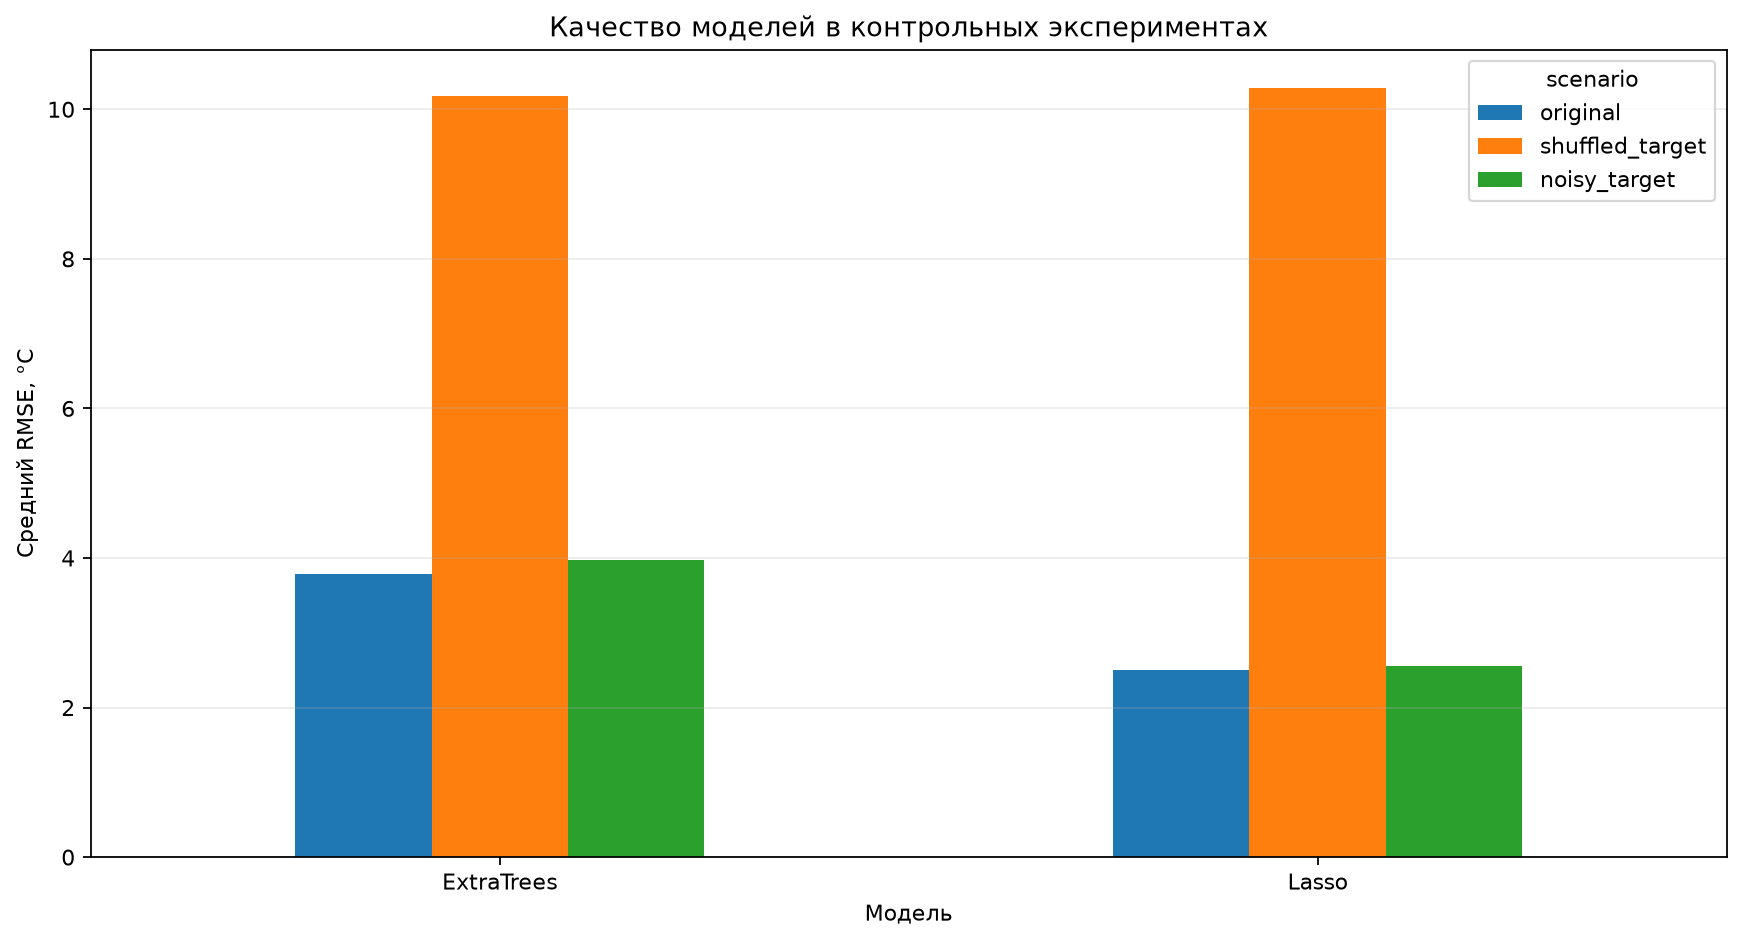

Values plotted in this chart, from the file beside it:
fold, repeat, model, scenario, MAE, RMSE, R2
1, 1, Lasso, original, 1.438, 1.748, 0.5864
1, 1, ExtraTrees, original, 2.102, 2.69, 0.02094
1, 1, Lasso, shuffled_target, 6.959, 7.564, -6.742
1, 1, ExtraTrees, shuffled_target, 6.087, 6.931, -5.501
1, 1, Lasso, noisy_target, 1.363, 1.7, 0.609
1, 1, ExtraTrees, noisy_target, 1.827, 2.261, 0.3081
1, 2, Lasso, original, 1.438, 1.748, 0.5864
1, 2, ExtraTrees, original, 2.102, 2.69, 0.02094
1, 2, Lasso, shuffled_target, 4.656, 5.386, -2.925
1, 2, ExtraTrees, shuffled_target, 5.459, 6.12, -4.068
1, 2, Lasso, noisy_target, 1.217, 1.562, 0.6697
1, 2, ExtraTrees, noisy_target, 2.52, 3.236, -0.4171
1, 3, Lasso, original, 1.438, 1.748, 0.5864
1, 3, ExtraTrees, original, 2.102, 2.69, 0.02094
1, 3, Lasso, shuffled_target, 8.552, 8.939, -9.814
1, 3, ExtraTrees, shuffled_target, 8.667, 8.996, -9.95
1, 3, Lasso, noisy_target, 1.178, 1.489, 0.7
1, 3, ExtraTrees, noisy_target, 2.478, 3.131, -0.3269
2, 1, Lasso, original, 3.016, 3.584, 0.6324
2, 1, ExtraTrees, original, 6.068, 6.964, -0.3882
2, 1, Lasso, shuffled_target, 11.65, 13.02, -3.852
2, 1, ExtraTrees, shuffled_target, 11.54, 12.98, -3.825
2, 1, Lasso, noisy_target, 2.744, 3.34, 0.6807
2, 1, ExtraTrees, noisy_target, 6.173, 7.298, -0.5244
2, 2, Lasso, original, 3.016, 3.584, 0.6324
2, 2, ExtraTrees, original, 6.068, 6.964, -0.3882
2, 2, Lasso, shuffled_target, 11.79, 12.89, -3.759
2, 2, ExtraTrees, shuffled_target, 12.85, 14, -4.611
2, 2, Lasso, noisy_target, 3.837, 4.565, 0.4036
2, 2, ExtraTrees, noisy_target, 6.607, 7.789, -0.7367
2, 3, Lasso, original, 3.016, 3.584, 0.6324
2, 3, ExtraTrees, original, 6.068, 6.964, -0.3882
2, 3, Lasso, shuffled_target, 11.67, 13.05, -3.877
2, 3, ExtraTrees, shuffled_target, 11.68, 13.09, -3.903
2, 3, Lasso, noisy_target, 2.928, 3.529, 0.6434
2, 3, ExtraTrees, noisy_target, 7.227, 8.495, -1.065
3, 1, Lasso, original, 2.041, 2.722, 0.567
3, 1, ExtraTrees, original, 3.603, 4.549, -0.21
3, 1, Lasso, shuffled_target, 13.06, 13.66, -9.905
3, 1, ExtraTrees, shuffled_target, 9.663, 10.51, -5.456
3, 1, Lasso, noisy_target, 2.418, 3.044, 0.4583
3, 1, ExtraTrees, noisy_target, 3.379, 4.202, -0.03226
3, 2, Lasso, original, 2.041, 2.722, 0.567
3, 2, ExtraTrees, original, 3.603, 4.549, -0.21
3, 2, Lasso, shuffled_target, 14.8, 15.38, -12.83
3, 2, ExtraTrees, shuffled_target, 13.15, 13.78, -10.1
3, 2, Lasso, noisy_target, 1.861, 2.595, 0.6063
3, 2, ExtraTrees, noisy_target, 3.054, 3.702, 0.1988
3, 3, Lasso, original, 2.041, 2.722, 0.567
3, 3, ExtraTrees, original, 3.603, 4.549, -0.21
3, 3, Lasso, shuffled_target, 14.47, 15.06, -12.26
3, 3, ExtraTrees, shuffled_target, 15.89, 16.53, -14.97
3, 3, Lasso, noisy_target, 2.267, 2.998, 0.4745
3, 3, ExtraTrees, noisy_target, 3.28, 4.055, 0.03856
4, 1, Lasso, original, 2.026, 2.616, 0.8486
4, 1, ExtraTrees, original, 2.155, 2.777, 0.8295
4, 1, Lasso, shuffled_target, 5.153, 6.214, 0.1462
4, 1, ExtraTrees, shuffled_target, 5.425, 6.478, 0.07188
4, 1, Lasso, noisy_target, 2.069, 2.673, 0.842
4, 1, ExtraTrees, noisy_target, 2.344, 2.997, 0.8014
... 30 more rows
